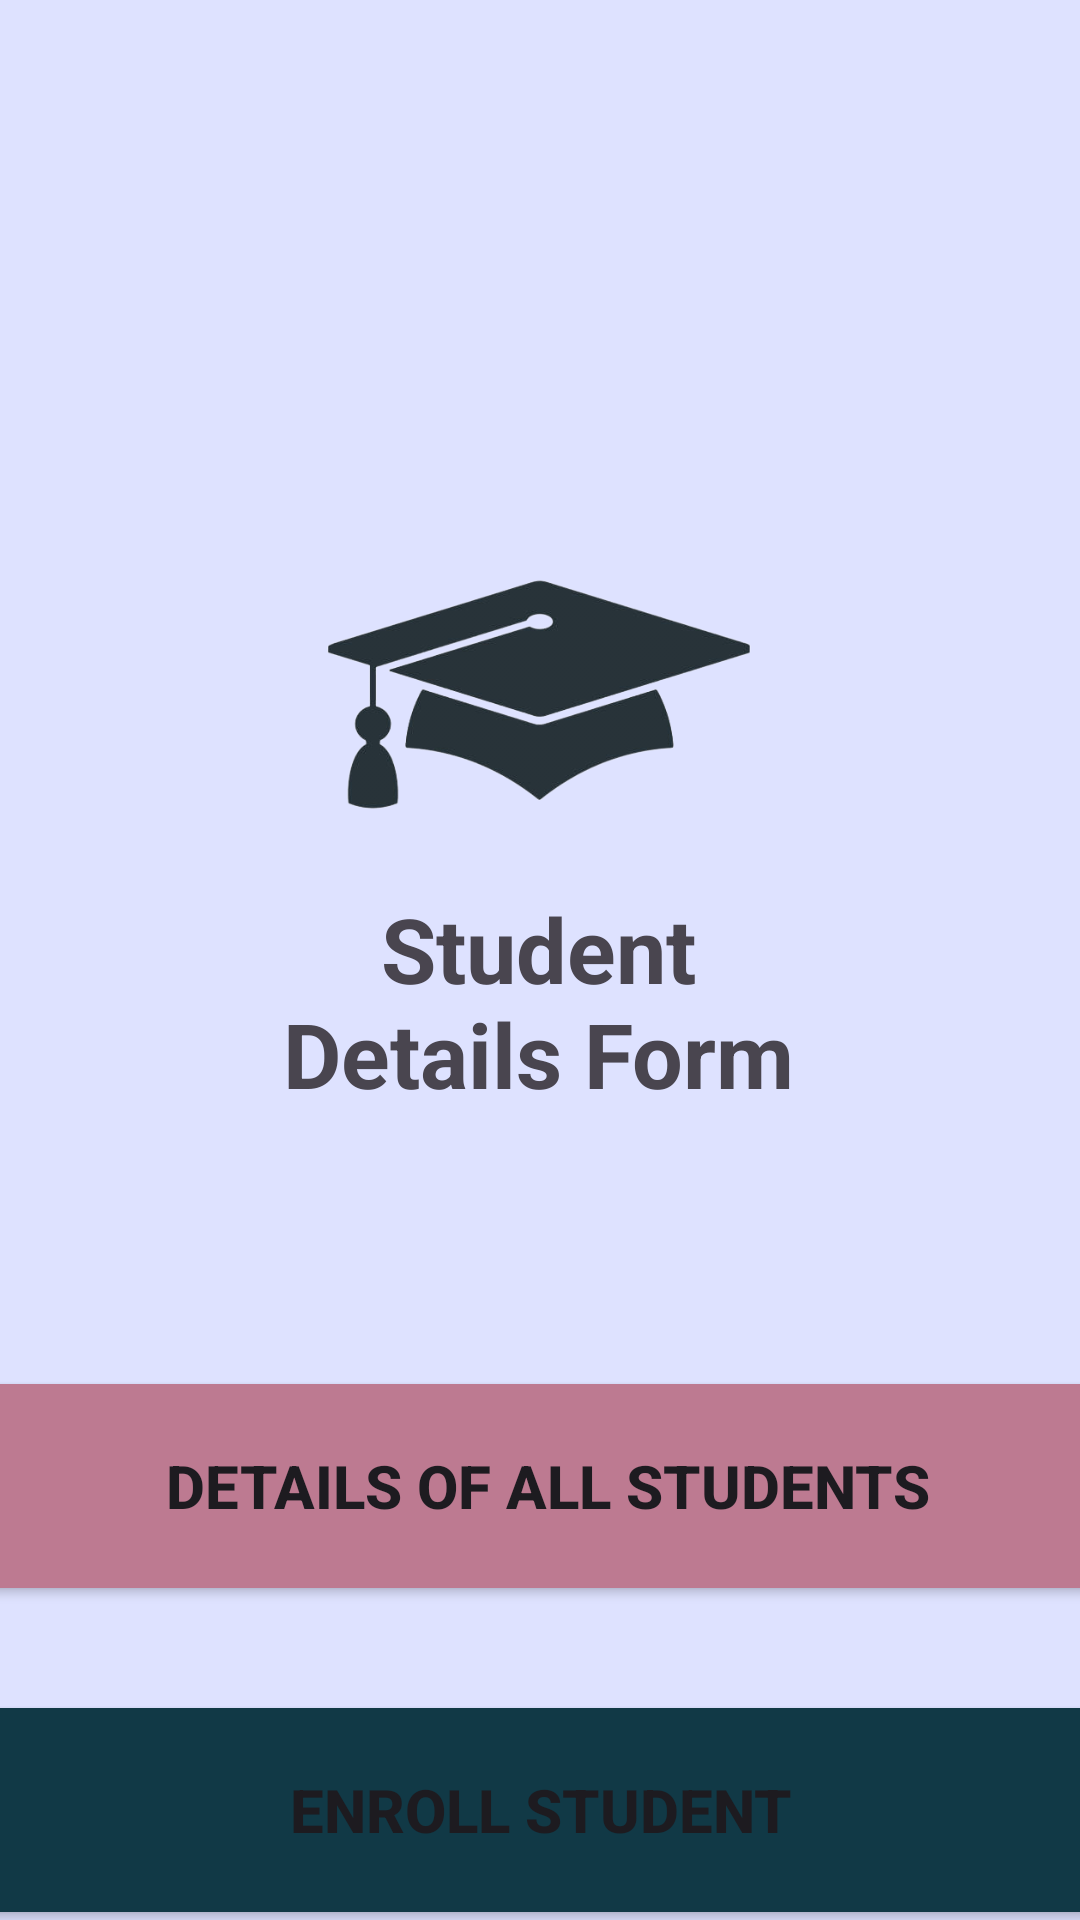

This screen was rendered from an Android layout file. Write that file and the resources it references.
<!-- AndroidManifest.xml: application theme Theme.StudentManagmentSystem -->
<!-- res/layout/activity_home.xml -->
<?xml version="1.0" encoding="utf-8"?>
<androidx.constraintlayout.widget.ConstraintLayout xmlns:android="http://schemas.android.com/apk/res/android"
    xmlns:app="http://schemas.android.com/apk/res-auto"
    xmlns:tools="http://schemas.android.com/tools"
    android:layout_width="match_parent"
    android:layout_height="match_parent"
    android:background="@color/backdrop"
    tools:context=".HomeActivity">

    <ImageView
        android:id="@+id/imageView2"
        android:layout_width="238dp"
        android:layout_height="175dp"
        android:layout_marginTop="144dp"
        app:layout_constraintEnd_toEndOf="parent"
        app:layout_constraintHorizontal_bias="0.497"
        app:layout_constraintStart_toStartOf="parent"
        app:layout_constraintTop_toTopOf="parent"
        app:srcCompat="@drawable/hat" />

    <TextView
        android:id="@+id/textView6"
        android:layout_width="wrap_content"
        android:layout_height="wrap_content"
        android:layout_marginTop="296dp"
        android:gravity="center"
        android:text="@string/appHeading"
        android:textSize="30sp"
        android:textStyle="bold"
        app:layout_constraintEnd_toEndOf="parent"
        app:layout_constraintHorizontal_bias="0.497"
        app:layout_constraintStart_toStartOf="parent"
        app:layout_constraintTop_toTopOf="parent" />

    <Button
        android:id="@+id/btnRegStd"
        android:layout_width="400dp"
        android:layout_height="80dp"
        android:layout_marginTop="28dp"
        android:backgroundTint="@color/gblue"
        android:text="@string/homeAdd"
        android:textSize="20sp"
        android:textStyle="bold"
        app:layout_constraintEnd_toEndOf="parent"
        app:layout_constraintHorizontal_bias="0.5"
        app:layout_constraintStart_toStartOf="parent"
        app:layout_constraintTop_toBottomOf="@+id/btnStdList" />

    <Button
        android:id="@+id/btnStdList"
        android:layout_width="400dp"
        android:layout_height="80dp"
        android:layout_marginTop="84dp"
        android:backgroundTint="@color/Pink"
        android:text="@string/homeList"
        android:textSize="20sp"
        android:textStyle="bold"
        app:layout_constraintEnd_toEndOf="parent"
        app:layout_constraintHorizontal_bias="0.454"
        app:layout_constraintStart_toStartOf="parent"
        app:layout_constraintTop_toBottomOf="@+id/textView6" />

</androidx.constraintlayout.widget.ConstraintLayout>
<!-- resources referenced by this layout -->
<resources>
  <color name="Pink">#BD7A91</color>
  <color name="backdrop">#DEE2FF</color>
  <color name="gblue">#113946</color>
  <!-- drawable hat: png bitmap (drawable, 63766 bytes) -->
  <string name="appHeading">"Student\nDetails Form"</string>
  <string name="homeAdd">Enroll Student</string>
  <string name="homeList">Details of all Students</string>
  <style name="Theme.StudentManagmentSystem" parent="Base.Theme.StudentManagmentSystem" />
  <style name="Base.Theme.StudentManagmentSystem" parent="Theme.Material3.DayNight.NoActionBar">
          
           <item name="colorPrimary">@color/black</item>
      </style>
  <color name="black">#FF000000</color>
</resources>
